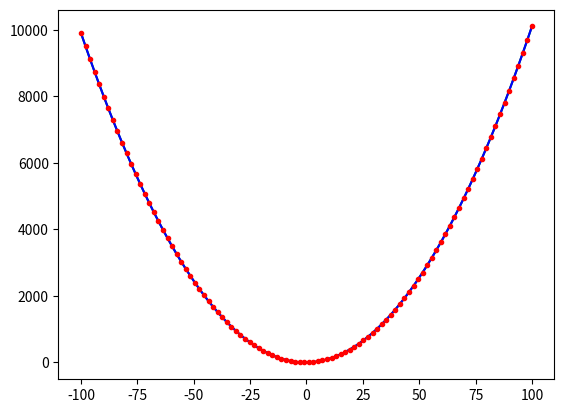
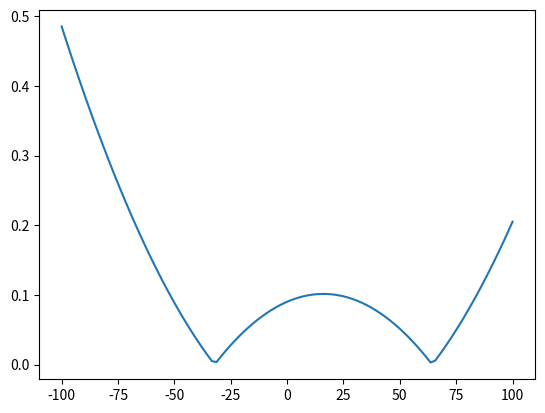

The script that saved these images, in order:
import random
import numpy as np
import math
import matplotlib.pyplot as plt
import time
import pylab


def f(x):
	return x**2 + x

N=100
x = np.linspace(-100,100,N)
y = [f(x[i]) for i in range(len(x))]
n=np.random.normal(0,1,N)
yn = np.add(y,n)

z = np.polyfit(x, yn, 2)
p = np.poly1d(z)

e=np.abs(np.polyval(z, x) - y)
error = np.sum(e)
print(error)
print(error/N)

plt.plot(x,y,'g-',x,p(x),'b-')
plt.plot(x,yn,'.r')
plt.figure()
plt.plot(x,e)


plt.show()
